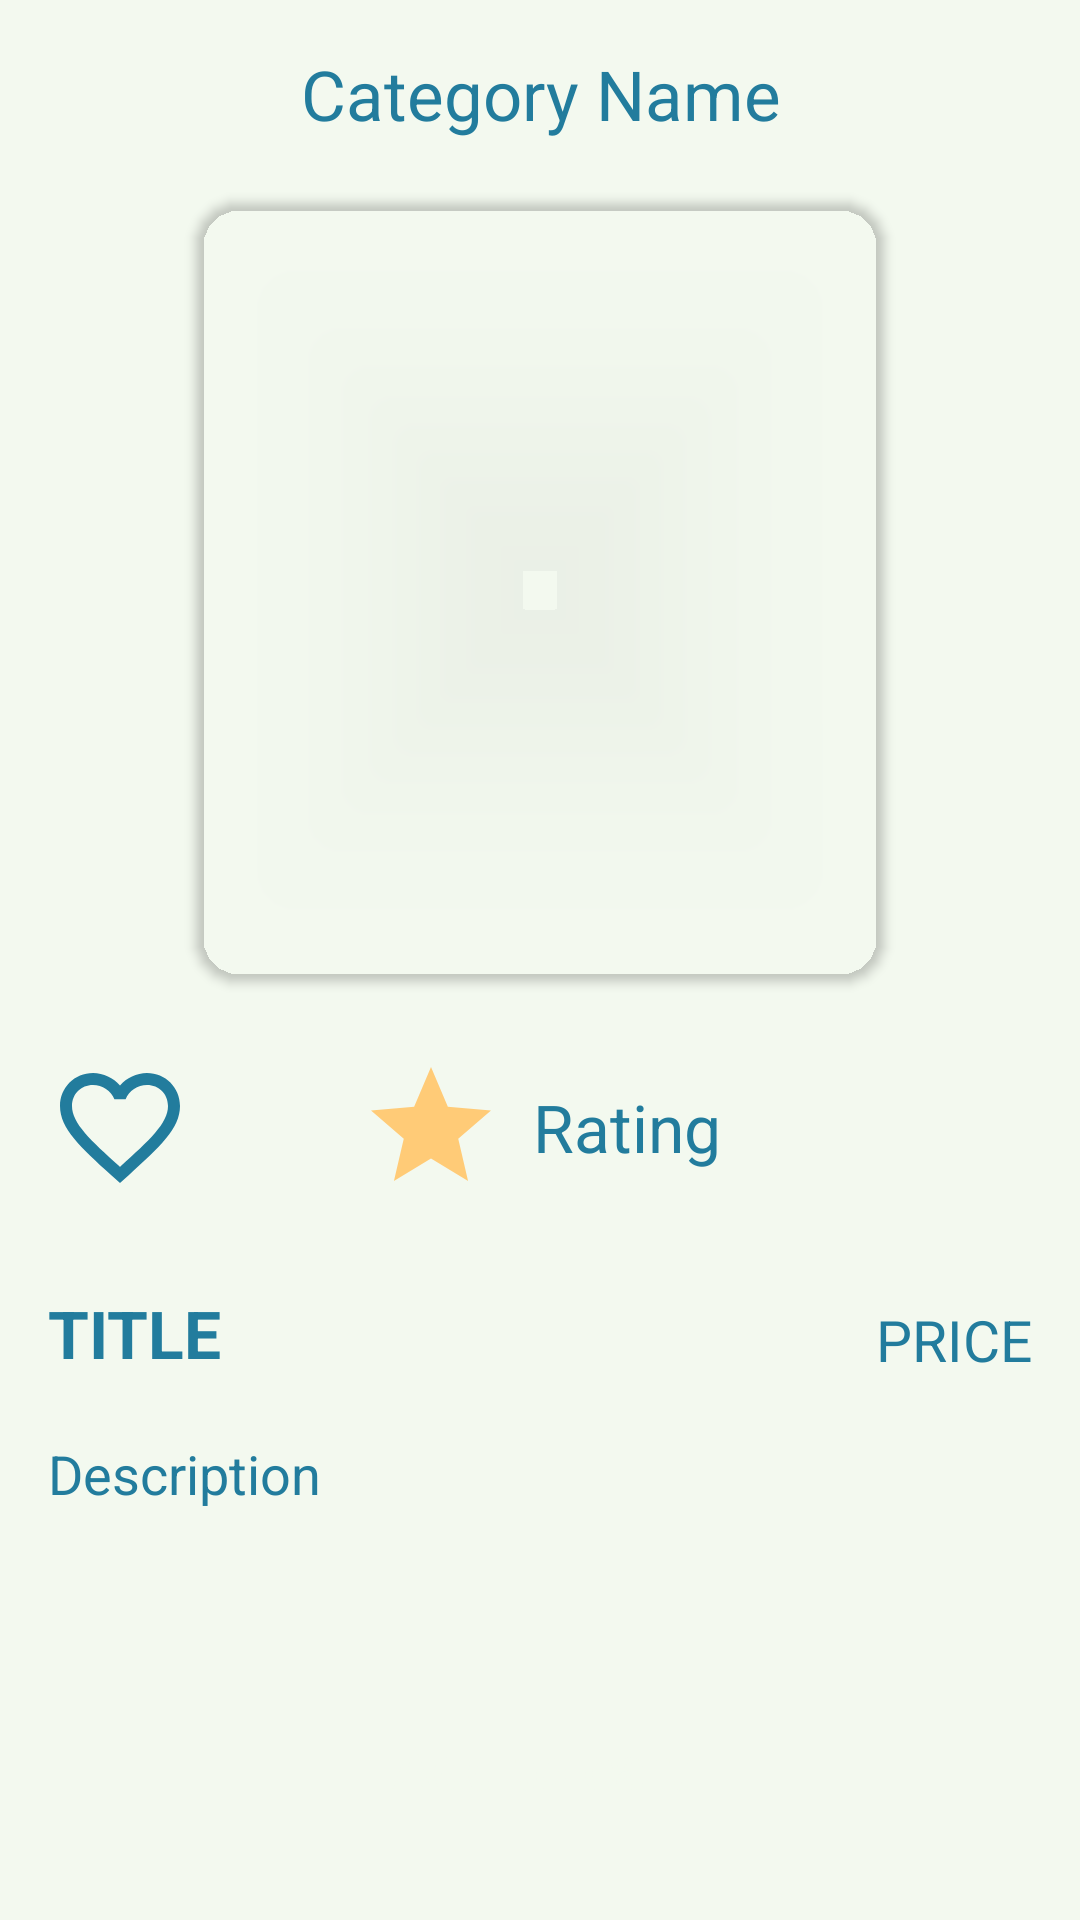

Android layout source for this screen:
<!-- AndroidManifest.xml: application theme Theme.Wafrly -->
<!-- res/layout/activity_product.xml -->
<?xml version="1.0" encoding="utf-8"?>
<androidx.constraintlayout.widget.ConstraintLayout xmlns:android="http://schemas.android.com/apk/res/android"
    xmlns:app="http://schemas.android.com/apk/res-auto"
    xmlns:tools="http://schemas.android.com/tools"
    android:layout_width="match_parent"
    android:layout_height="match_parent"
    android:background="?attr/colorPrimary"
    android:padding="16dp"
    tools:context=".views.ProductActivity">

    <TextView
        android:id="@+id/productCategoryTextView"
        android:layout_width="match_parent"
        android:layout_height="wrap_content"
        android:text="Category Name"
        android:textAlignment="center"
        android:textColor="?attr/colorOnPrimary"
        android:textSize="23sp"
        app:layout_constraintEnd_toEndOf="parent"
        app:layout_constraintStart_toStartOf="parent"
        app:layout_constraintTop_toTopOf="parent" />

    <androidx.cardview.widget.CardView
        android:id="@+id/productCardView"
        android:layout_width="230dp"
        android:layout_height="260dp"
        android:layout_marginTop="20dp"
        app:cardBackgroundColor="@android:color/transparent"
        app:cardCornerRadius="15dp"
        app:layout_constraintEnd_toEndOf="parent"
        app:layout_constraintStart_toStartOf="parent"
        app:layout_constraintTop_toBottomOf="@id/productCategoryTextView">

        <ImageView
            android:id="@+id/productImageView"
            android:layout_width="match_parent"
            android:layout_height="wrap_content" />
    </androidx.cardview.widget.CardView>

    <ImageView
        android:id="@+id/productFavoriteIcon"
        android:layout_width="wrap_content"
        android:layout_height="wrap_content"
        android:layout_gravity="start"
        android:layout_marginTop="25dp"
        android:src="@drawable/ic_outline_favorite_border_48"
        app:layout_constraintStart_toStartOf="parent"
        app:layout_constraintTop_toBottomOf="@id/productCardView"
        app:tint="?attr/colorOnPrimary" />

    <LinearLayout
        android:layout_width="wrap_content"
        android:layout_height="wrap_content"
        android:layout_marginTop="25dp"
        android:gravity="center"
        android:orientation="horizontal"
        app:layout_constraintEnd_toEndOf="parent"
        app:layout_constraintStart_toStartOf="parent"
        app:layout_constraintTop_toBottomOf="@id/productCardView">

        <ImageView
            android:layout_width="wrap_content"
            android:layout_height="wrap_content"
            android:src="@drawable/ic_baseline_star_48" />

        <TextView
            android:id="@+id/productRatingTextView"
            android:layout_width="wrap_content"
            android:layout_height="wrap_content"
            android:layout_marginStart="10dp"
            android:text="Rating"
            android:textColor="?attr/colorOnPrimary"
            android:textSize="22sp" />
    </LinearLayout>

    <TextView
        android:id="@+id/productTitleTextView"
        android:layout_width="wrap_content"
        android:layout_height="wrap_content"
        android:layout_marginTop="30dp"
        android:text="TITLE"
        android:textColor="?attr/colorOnPrimary"
        android:textSize="22sp"
        android:textStyle="bold"
        app:layout_constraintStart_toStartOf="parent"
        app:layout_constraintTop_toBottomOf="@+id/productFavoriteIcon" />

    <TextView
        android:id="@+id/productPriceTextView"
        android:layout_width="wrap_content"
        android:layout_height="wrap_content"
        android:layout_marginTop="34dp"
        android:text="PRICE"
        android:textColor="?attr/colorOnPrimary"
        android:textSize="19sp"
        app:layout_constraintEnd_toEndOf="parent"
        app:layout_constraintTop_toBottomOf="@+id/productFavoriteIcon" />

    <TextView
        android:id="@+id/productDescriptionTextView"
        android:layout_width="wrap_content"
        android:layout_height="wrap_content"
        android:layout_marginTop="20dp"
        android:text="Description"
        android:textColor="?attr/colorOnPrimary"
        android:textSize="18sp"
        app:layout_constraintStart_toStartOf="parent"
        app:layout_constraintTop_toBottomOf="@+id/productTitleTextView" />

    <androidx.appcompat.widget.AppCompatButton
        android:layout_width="250dp"
        android:layout_height="70dp"
        android:id="@+id/addToCartButton"
        app:layout_constraintStart_toStartOf="parent"
        app:layout_constraintEnd_toEndOf="parent"
        app:layout_constraintBottom_toBottomOf="parent"
        android:text="@string/add_to_cart"
        style="@style/primaryButtonStyle"
        />
</androidx.constraintlayout.widget.ConstraintLayout>
<!-- resources referenced by this layout -->
<resources>
  <!-- drawable ic_baseline_star_48 (drawable) -->
  <vector android:height="48dp" android:tint="#FFCB77"
      android:viewportHeight="24" android:viewportWidth="24"
      android:width="48dp" xmlns:android="http://schemas.android.com/apk/res/android">
      <path android:fillColor="@android:color/white" android:pathData="M12,17.27L18.18,21l-1.64,-7.03L22,9.24l-7.19,-0.61L12,2 9.19,8.63 2,9.24l5.46,4.73L5.82,21z"/>
  </vector>
  <!-- drawable ic_outline_favorite_border_48 (drawable) -->
  <vector android:height="48dp" android:tint="#F3F9EF"
      android:viewportHeight="24" android:viewportWidth="24"
      android:width="48dp" xmlns:android="http://schemas.android.com/apk/res/android">
      <path android:fillColor="@android:color/white" android:pathData="M16.5,3c-1.74,0 -3.41,0.81 -4.5,2.09C10.91,3.81 9.24,3 7.5,3 4.42,3 2,5.42 2,8.5c0,3.78 3.4,6.86 8.55,11.54L12,21.35l1.45,-1.32C18.6,15.36 22,12.28 22,8.5 22,5.42 19.58,3 16.5,3zM12.1,18.55l-0.1,0.1 -0.1,-0.1C7.14,14.24 4,11.39 4,8.5 4,6.5 5.5,5 7.5,5c1.54,0 3.04,0.99 3.57,2.36h1.87C13.46,5.99 14.96,5 16.5,5c2,0 3.5,1.5 3.5,3.5 0,2.89 -3.14,5.74 -7.9,10.05z"/>
  </vector>
  <string name="add_to_cart">Add to cart</string>
  <style name="primaryButtonStyle">
          <item name="android:layout_width">wrap_content</item>
          <item name="android:layout_height">70dp</item>
          <item name="android:background">@drawable/primary_button_background</item>
          <item name="android:textColor">?attr/colorPrimary</item>
          <item name="android:maxWidth">450dp</item>
          <item name="android:minWidth">200dp</item>
          <item name="android:textSize">20sp</item>
          <item name="android:textAllCaps">false</item>
      </style>
  <style name="Theme.Wafrly" parent="Theme.MaterialComponents.DayNight.NoActionBar">
          
          <item name="colorPrimary">@color/off_white</item>
          <item name="colorPrimaryVariant">@color/white</item>
          <item name="colorOnPrimary">@color/cg_blue</item>
          
          <item name="colorSecondary">@color/cg_blue</item>
          <item name="colorSecondaryVariant">@color/cg_blue_300</item>
          <item name="colorOnSecondary">@color/off_white</item>
          
          <item name="android:statusBarColor" tools:targetApi="l">?attr/colorPrimary</item>
          
      </style>
  <color name="off_white">#FFF3F9EF</color>
  <color name="white">#FFFFFFFF</color>
  <color name="cg_blue">#FF227C9D</color>
  <color name="cg_blue_300">#FF6DBADE</color>
</resources>
